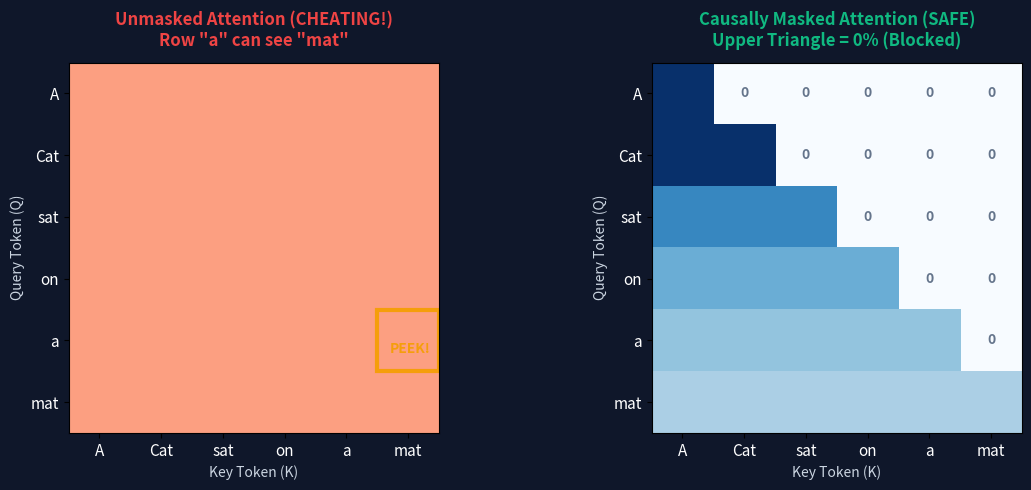

This chart was generated by the following Python code:
import numpy as np
import matplotlib.pyplot as plt
import os

os.makedirs('topics/images', exist_ok=True)

fig, (ax1, ax2) = plt.subplots(1, 2, figsize=(12, 5), facecolor='#0f172a')

tokens = ["A", "Cat", "sat", "on", "a", "mat"]
T = len(tokens)

# --- Left: Unmasked Attention (Cheating Allowed) ---
unmasked_A = np.ones((T, T)) / T

ax1.set_facecolor('#1e293b')
im1 = ax1.imshow(unmasked_A, cmap='Reds', vmin=0, vmax=0.5)
ax1.set_xticks(range(T))
ax1.set_yticks(range(T))
ax1.set_xticklabels(tokens, color='white', fontsize=11)
ax1.set_yticklabels(tokens, color='white', fontsize=11)
ax1.set_title('Unmasked Attention (CHEATING!)\nRow "a" can see "mat"', color='#ef4444', fontsize=12, fontweight='bold', pad=12)
ax1.set_xlabel('Key Token (K)', color='#cbd5e1')
ax1.set_ylabel('Query Token (Q)', color='#cbd5e1')

# Highlight cheating cell (Row 4 "a", Col 5 "mat")
rect = plt.Rectangle((4.5, 3.5), 1, 1, fill=False, edgecolor='#f59e0b', linewidth=3)
ax1.add_patch(rect)
ax1.text(4.7, 4.2, 'PEEK!', color='#f59e0b', fontweight='bold', fontsize=10)

# --- Right: Causally Masked Attention (Safe Training) ---
mask = np.tril(np.ones((T, T)))
masked_A = np.zeros((T, T))
for i in range(T):
    masked_A[i, :i+1] = 1.0 / (i + 1)

ax2.set_facecolor('#1e293b')
im2 = ax2.imshow(masked_A, cmap='Blues', vmin=0, vmax=0.5)
ax2.set_xticks(range(T))
ax2.set_yticks(range(T))
ax2.set_xticklabels(tokens, color='white', fontsize=11)
ax2.set_yticklabels(tokens, color='white', fontsize=11)
ax2.set_title('Causally Masked Attention (SAFE)\nUpper Triangle = 0% (Blocked)', color='#10b981', fontsize=12, fontweight='bold', pad=12)
ax2.set_xlabel('Key Token (K)', color='#cbd5e1')
ax2.set_ylabel('Query Token (Q)', color='#cbd5e1')

# Mark blocked upper triangle with 'X'
for i in range(T):
    for j in range(i+1, T):
        ax2.text(j, i, '0', color='#64748b', ha='center', va='center', fontweight='bold')

plt.tight_layout()
plt.savefig('topics/images/causal_masking_cheating_diagram.png', dpi=150)
print("Saved causal masking diagram to topics/images/causal_masking_cheating_diagram.png")
